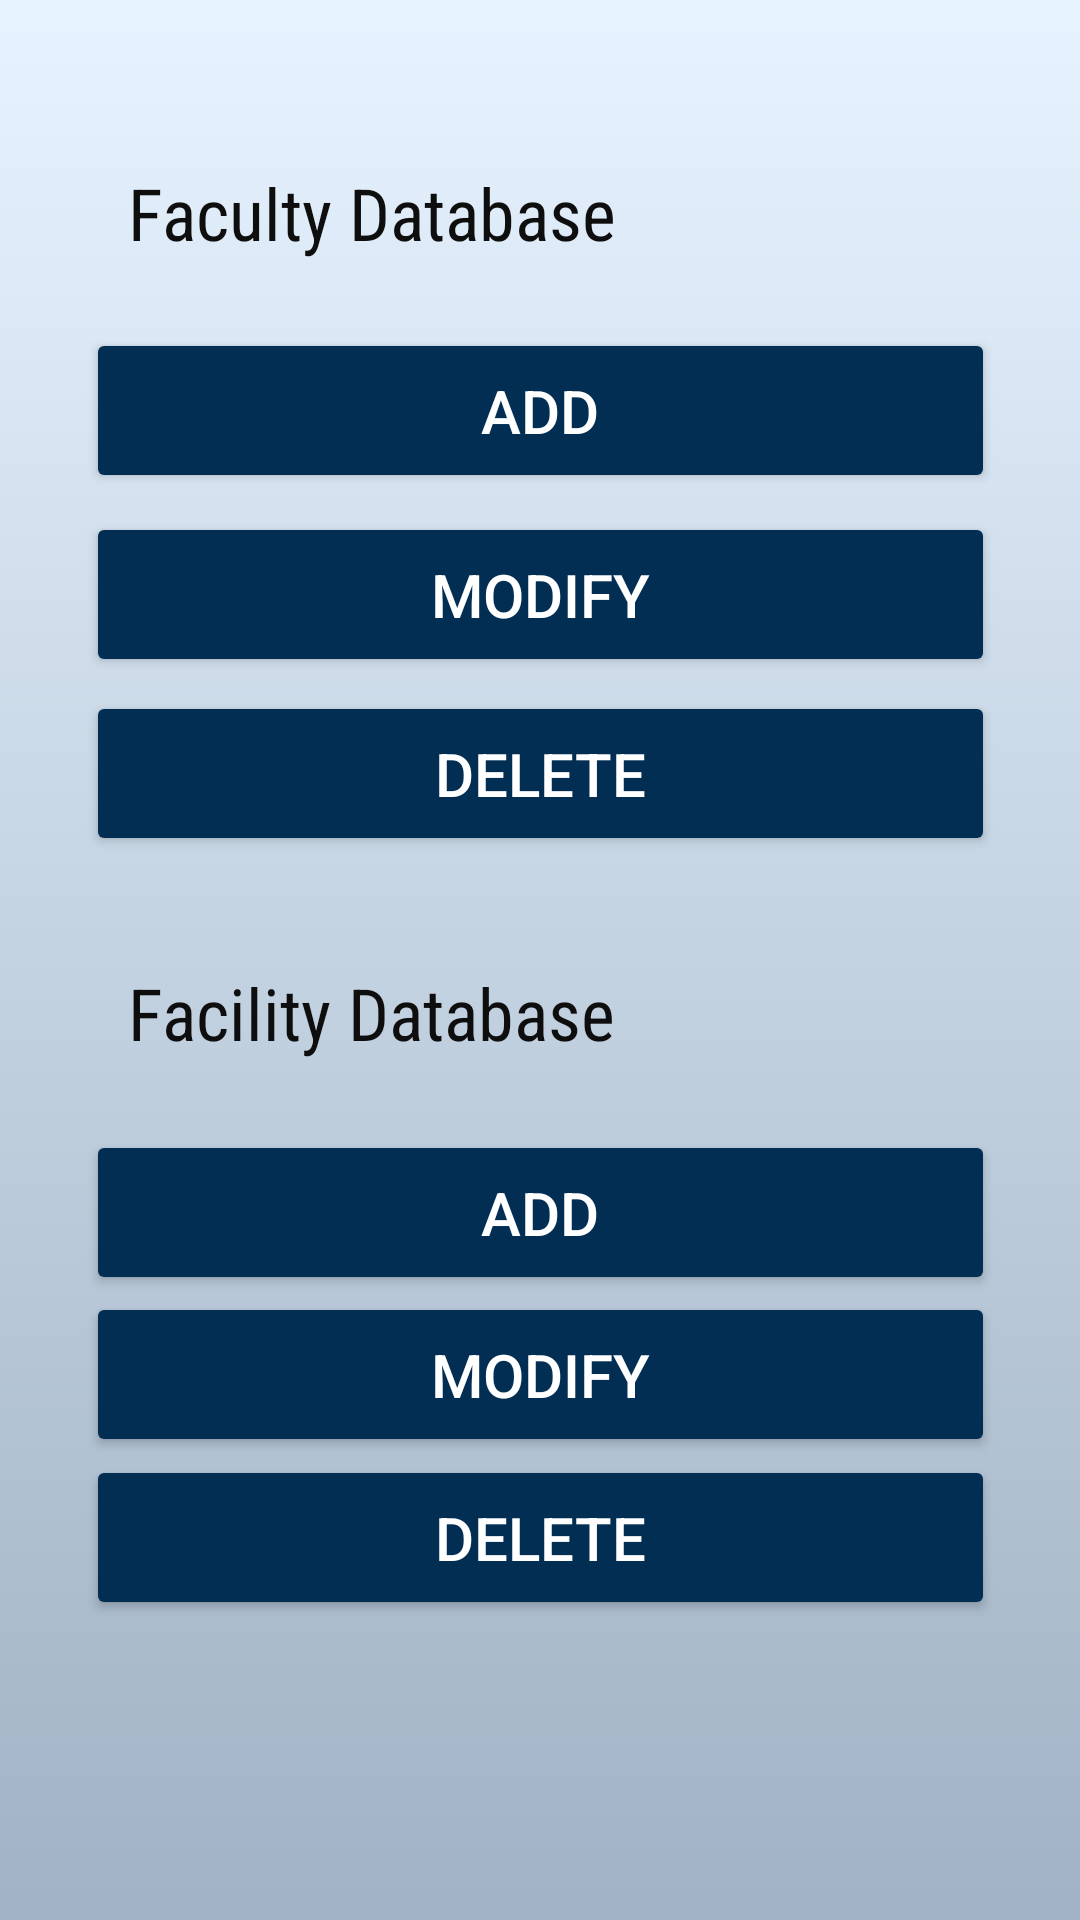

Reconstruct the res/layout file that produces this screen, plus the resources it refers to.
<!-- AndroidManifest.xml: application theme Theme.CUFacultyFacilityFinder -->
<!-- res/layout/activity_admin_page.xml -->
<?xml version="1.0" encoding="utf-8"?>
<androidx.constraintlayout.widget.ConstraintLayout xmlns:android="http://schemas.android.com/apk/res/android"
    xmlns:app="http://schemas.android.com/apk/res-auto"
    xmlns:tools="http://schemas.android.com/tools"
    android:layout_width="match_parent"
    android:layout_height="match_parent"
    tools:context=".AdminPage"
    android:background="@drawable/gradient_background">

    <TextView
        android:id="@+id/facultyDatabaseHeading"
        android:layout_width="wrap_content"
        android:layout_height="wrap_content"
        android:fontFamily="sans-serif-condensed"
        android:text="Faculty Database"
        android:textColor="#0E0E0E"
        android:textSize="24sp"
        app:layout_constraintBottom_toBottomOf="parent"
        app:layout_constraintEnd_toEndOf="parent"
        app:layout_constraintHorizontal_bias="0.216"
        app:layout_constraintStart_toStartOf="parent"
        app:layout_constraintTop_toTopOf="parent"
        app:layout_constraintVertical_bias="0.09" />

    <Button
        android:id="@+id/addButtonFaculty"
        android:layout_width="303dp"
        android:layout_height="55dp"
        android:text="ADD"
        android:textColor="#FFFFFF"
        android:textSize="20sp"
        app:backgroundTint="#022E53"
        app:layout_constraintBottom_toBottomOf="parent"
        app:layout_constraintEnd_toEndOf="parent"
        app:layout_constraintStart_toStartOf="parent"
        app:layout_constraintTop_toTopOf="parent"
        app:layout_constraintVertical_bias="0.187" />

    <Button
        android:id="@+id/modifyButtonFaculty"
        android:layout_width="303dp"
        android:layout_height="55dp"
        android:textColor="#FFFFFF"
        android:text="MODIFY"
        android:textSize="20sp"
        app:backgroundTint="#022E53"
        app:layout_constraintBottom_toBottomOf="parent"
        app:layout_constraintEnd_toEndOf="parent"
        app:layout_constraintStart_toStartOf="parent"
        app:layout_constraintTop_toTopOf="parent"
        app:layout_constraintVertical_bias="0.292" />

    <Button
        android:id="@+id/deleteButtonFaculty"
        android:layout_width="303dp"
        android:layout_height="55dp"
        android:textColor="#FFFFFF"
        android:text="DELETE"
        android:textSize="20sp"
        app:backgroundTint="#022E53"
        app:layout_constraintBottom_toBottomOf="parent"
        app:layout_constraintEnd_toEndOf="parent"
        app:layout_constraintStart_toStartOf="parent"
        app:layout_constraintTop_toTopOf="parent"
        app:layout_constraintVertical_bias="0.394" />

    <TextView
        android:id="@+id/facilityDatabaseHeading"
        android:layout_width="wrap_content"
        android:layout_height="wrap_content"
        android:fontFamily="sans-serif-condensed"
        android:text="Facility Database"
        android:textColor="#0E0E0E"
        android:textSize="24sp"
        app:layout_constraintBottom_toBottomOf="parent"
        app:layout_constraintEnd_toEndOf="parent"
        app:layout_constraintHorizontal_bias="0.216"
        app:layout_constraintStart_toStartOf="parent"
        app:layout_constraintTop_toTopOf="parent"
        app:layout_constraintVertical_bias="0.529" />

    <Button
        android:id="@+id/addButtonFacility"
        android:layout_width="303dp"
        android:layout_height="55dp"
        android:textColor="#FFFFFF"
        android:text="ADD"
        android:textSize="20sp"
        app:backgroundTint="#022E53"
        app:layout_constraintBottom_toBottomOf="parent"
        app:layout_constraintEnd_toEndOf="parent"
        app:layout_constraintStart_toStartOf="parent"
        app:layout_constraintTop_toTopOf="parent"
        app:layout_constraintVertical_bias="0.644" />

    <Button
        android:id="@+id/modifyButtonFacility"
        android:layout_width="303dp"
        android:layout_height="55dp"
        android:textColor="#FFFFFF"
        android:text="MODIFY"
        android:textSize="20sp"
        app:backgroundTint="#022E53"
        app:layout_constraintBottom_toBottomOf="parent"
        app:layout_constraintEnd_toEndOf="parent"
        app:layout_constraintStart_toStartOf="parent"
        app:layout_constraintTop_toTopOf="parent"
        app:layout_constraintVertical_bias="0.736" />

    <Button
        android:id="@+id/deleteButtonFacility"
        android:layout_width="303dp"
        android:layout_height="55dp"
        android:textColor="#FFFFFF"
        android:text="DELETE"
        android:textSize="20sp"
        app:backgroundTint="#022E53"
        app:layout_constraintBottom_toBottomOf="parent"
        app:layout_constraintEnd_toEndOf="parent"
        app:layout_constraintStart_toStartOf="parent"
        app:layout_constraintTop_toTopOf="parent"
        app:layout_constraintVertical_bias="0.829" />
</androidx.constraintlayout.widget.ConstraintLayout>
<!-- resources referenced by this layout -->
<resources>
  <!-- drawable gradient_background (drawable) -->
  <?xml version="1.0" encoding="utf-8"?>
  <selector xmlns:android="http://schemas.android.com/apk/res/android">
      <item>
  
          <shape>
              <gradient android:angle="90"
                  android:startColor="#A0B2C4"
                  android:endColor="#E7F3FF"
                  android:type="linear"/>
          </shape>
      </item>
  </selector>
  <style name="Theme.CUFacultyFacilityFinder" parent="Theme.MaterialComponents.DayNight.DarkActionBar">
          
          <item name="colorPrimary">@color/purple_500</item>
          <item name="colorPrimaryVariant">@color/purple_700</item>
          <item name="colorOnPrimary">@color/white</item>
          
          <item name="colorSecondary">@color/teal_200</item>
          <item name="colorSecondaryVariant">@color/teal_700</item>
          <item name="colorOnSecondary">@color/black</item>
          
          <item name="android:statusBarColor" tools:targetApi="l">?attr/colorPrimaryVariant</item>
          
      </style>
  <color name="purple_500">#FF6200EE</color>
  <color name="purple_700">#FF3700B3</color>
  <color name="white">#FFFFFFFF</color>
  <color name="teal_200">#FF03DAC5</color>
  <color name="teal_700">#FF018786</color>
  <color name="black">#FF000000</color>
</resources>
